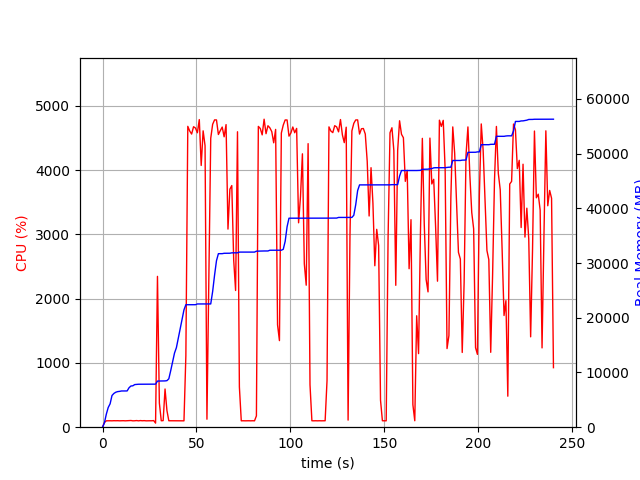

Data behind this chart, as committed beside it:
elapsed_time, nproc, cpu, mem_real, mem_virtual
4.1961669921875e-05, 1, 0.0, 6.25, 3186
1.006, 1, 73.5, 812.8, 1733
2.013, 1, 99.3, 2383, 4997
3.019, 1, 100.4, 3601, 6597
4.026, 1, 100.3, 4275, 6895
5.033, 1, 99.3, 5793, 8687
6.041, 1, 101.2, 6169, 8699
7.048, 1, 100.3, 6391, 8699
8.055, 1, 101.2, 6505, 8827
9.062, 1, 99.4, 6547, 8827
10.07, 1, 100.3, 6619, 8827
11.08, 1, 101.1, 6621, 8827
12.09, 1, 99.1, 6621, 8827
13.1, 1, 100.2, 6625, 8827
14.1, 1, 100.0, 7209, 10875
15.11, 1, 104.0, 7529, 10875
16.12, 1, 99.0, 7563, 10875
17.13, 1, 100.1, 7789, 10875
18.14, 1, 103.1, 7819, 10875
19.15, 1, 99.1, 7851, 10875
20.16, 1, 103.1, 7853, 10875
21.17, 1, 100.1, 7853, 10875
22.18, 1, 102.1, 7861, 10875
23.19, 1, 99.0, 7861, 10875
24.2, 1, 100.1, 7863, 10875
25.21, 1, 100.1, 7865, 10875
26.22, 1, 100.0, 7865, 10875
27.23, 1, 103.1, 7865, 10875
28.24, 1, 63.4, 7867, 11035
29.25, 1, 2346, 8432, 14933
30.26, 1, 376.0, 8446, 14943
31.26, 1, 100.3, 8446, 14943
32.27, 1, 102.3, 8446, 14943
33.28, 1, 594.3, 8459, 14943
34.29, 1, 258.8, 8507, 14943
35.29, 1, 100.3, 8845, 17503
36.3, 1, 100.2, 10337, 17695
37.31, 1, 100.1, 11929, 22815
38.32, 1, 99.3, 13545, 23039
39.33, 1, 100.2, 14535, 31247
40.33, 1, 99.3, 16269, 31843
41.34, 1, 100.1, 17989, 32227
42.35, 1, 100.1, 19727, 32251
43.36, 1, 99.1, 21443, 32699
44.37, 1, 1113, 22379, 32699
45.39, 1, 4680, 22380, 32699
46.41, 1, 4607, 22383, 32702
47.43, 1, 4560, 22385, 32702
48.46, 1, 4674, 22385, 32702
49.48, 1, 4653, 22385, 32702
50.5, 1, 4580, 22520, 32839
51.52, 1, 4785, 22520, 32839
52.53, 1, 4071, 22520, 32839
53.56, 1, 4610, 22520, 32839
54.58, 1, 4378, 22520, 32839
55.59, 1, 124.1, 22520, 32839
56.6, 1, 2312, 22525, 32867
57.61, 1, 4494, 22525, 32867
58.63, 1, 4712, 24803, 33954
59.65, 1, 4780, 27777, 34458
... 178 more rows
